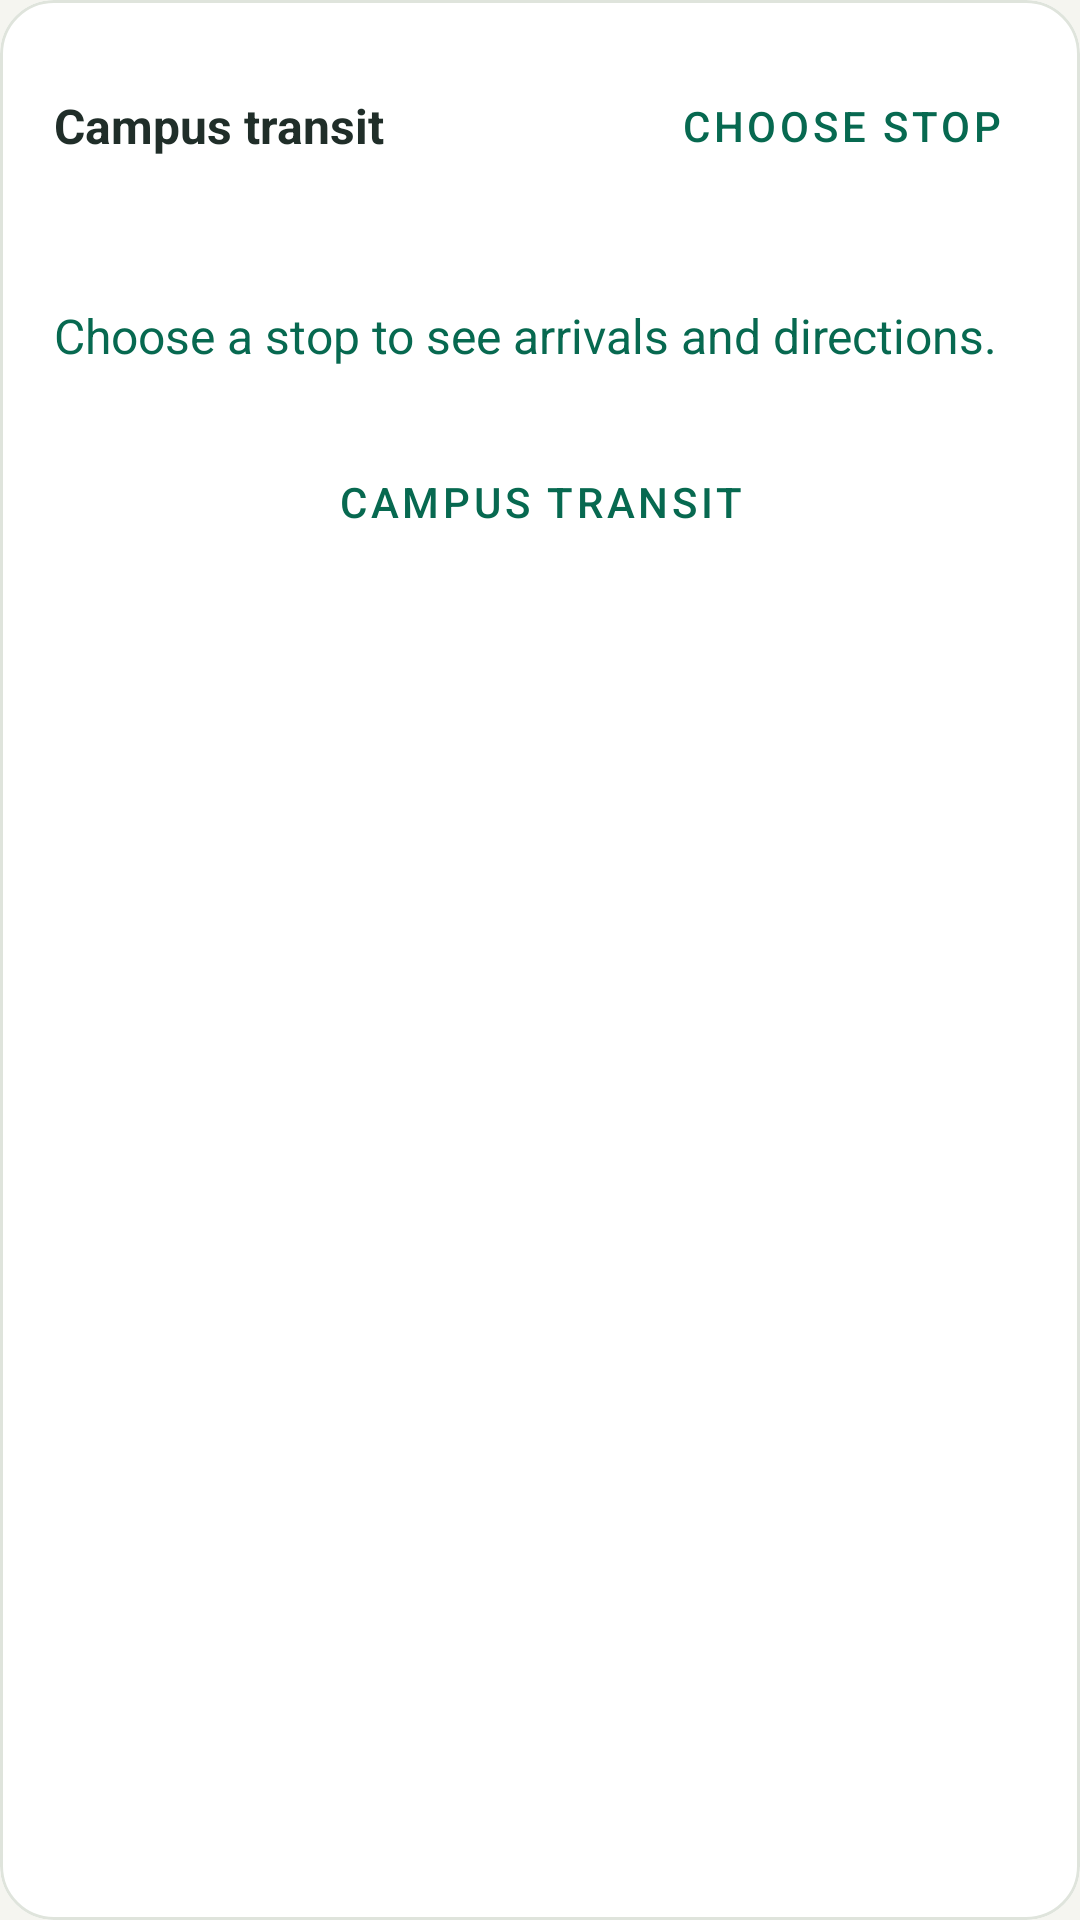

Produce the Android XML layout that renders to this screen, including the resource entries it uses.
<!-- AndroidManifest.xml: application theme Theme.SustechMobile -->
<!-- res/layout/home_bus_card.xml -->
<?xml version="1.0" encoding="utf-8"?>
<com.google.android.material.card.MaterialCardView xmlns:android="http://schemas.android.com/apk/res/android" style="@style/CardBase" android:layout_width="match_parent" android:layout_height="wrap_content">
 <LinearLayout android:layout_width="match_parent" android:layout_height="wrap_content" android:orientation="vertical" android:padding="18dp">
  <LinearLayout android:layout_width="match_parent" android:layout_height="wrap_content" android:gravity="center_vertical">
   <TextView android:layout_width="0dp" android:layout_weight="1" android:layout_height="wrap_content" android:text="@string/service_transit" android:textSize="16sp" android:textStyle="bold" android:textColor="@color/ink" />
   <Button android:id="@+id/home_bus_choose" style="@style/Widget.MaterialComponents.Button.TextButton" android:layout_width="wrap_content" android:layout_height="48dp" android:text="@string/home_bus_choose" />
  </LinearLayout>
  <TextView android:id="@+id/home_bus_place" android:layout_width="match_parent" android:layout_height="wrap_content" android:textSize="20sp" android:textColor="@color/ink" />
  <com.google.android.material.chip.ChipGroup android:id="@+id/home_bus_directions" android:layout_width="match_parent" android:layout_height="wrap_content" />
  <TextView android:id="@+id/home_bus_arrival" android:layout_width="match_parent" android:layout_height="wrap_content" android:layout_marginTop="8dp" android:text="@string/home_bus_location_hint" android:textSize="16sp" android:textColor="@color/brand" />
  <TextView android:id="@+id/home_bus_source" android:layout_width="match_parent" android:layout_height="wrap_content" android:layout_marginTop="6dp" android:textSize="11sp" android:textColor="@color/ink_muted" />
  <Button android:id="@+id/home_bus_open" style="@style/Widget.MaterialComponents.Button.TextButton" android:layout_width="match_parent" android:layout_height="48dp" android:text="@string/service_transit" />
 </LinearLayout>
</com.google.android.material.card.MaterialCardView>
<!-- resources referenced by this layout -->
<resources>
  <color name="brand">#076950</color>
  <color name="ink">#202E29</color>
  <color name="ink_muted">#69746E</color>
  <string name="home_bus_choose">Choose stop</string>
  <string name="home_bus_location_hint">Choose a stop to see arrivals and directions.</string>
  <string name="service_transit">Campus transit</string>
  <style name="CardBase" parent="Widget.MaterialComponents.CardView">
          <item name="cardCornerRadius">18dp</item>
          <item name="cardElevation">0dp</item>
          <item name="strokeColor">@color/divider</item>
          <item name="strokeWidth">1dp</item>
          <item name="cardBackgroundColor">@color/surface</item>
          <item name="android:layout_marginStart">12dp</item>
          <item name="android:layout_marginEnd">12dp</item>
          <item name="android:layout_marginTop">12dp</item>
      </style>
  <style name="Theme.SustechMobile" parent="Theme.MaterialComponents.Light.NoActionBar">
          <item name="colorPrimary">@color/brand</item>
          <item name="colorPrimaryDark">@color/brand_dark</item>
          <item name="colorAccent">@color/brand</item>
          <item name="colorSecondary">@color/brand</item>
          <item name="android:windowBackground">@color/background</item>
          <item name="android:statusBarColor" tools:targetApi="21">@color/surface</item>
          <item name="android:windowLightStatusBar">true</item>
          <item name="android:navigationBarColor">@color/surface</item>
          <item name="android:windowLightNavigationBar">true</item>
          <item name="android:colorBackground">@color/background</item>
          <item name="android:textColorPrimary">@color/ink</item>
          <item name="android:textColorSecondary">@color/ink_muted</item>
          <item name="materialButtonStyle">@style/PaperButton</item>
          <item name="chipStyle">@style/PaperChip</item>
      </style>
  <color name="divider">#DFE4DC</color>
  <color name="surface">#FFFFFF</color>
  <color name="brand_dark">#103F34</color>
  <color name="background">#F5F5F0</color>
  <style name="PaperButton" parent="Widget.MaterialComponents.Button">
          <item name="cornerRadius">12dp</item>
          <item name="android:textAllCaps">false</item>
          <item name="android:textSize">14sp</item>
          <item name="android:elevation">0dp</item>
      </style>
  <style name="PaperChip" parent="Widget.MaterialComponents.Chip.Choice">
          <item name="chipBackgroundColor">@color/paper_choice_surface</item>
          <item name="android:textColor">@color/paper_choice_text</item>
          <item name="chipStrokeColor">@color/divider</item>
          <item name="chipStrokeWidth">1dp</item>
          <item name="chipCornerRadius">12dp</item>
          <item name="checkedIconVisible">false</item>
          <item name="android:textSize">12sp</item>
      </style>
</resources>
